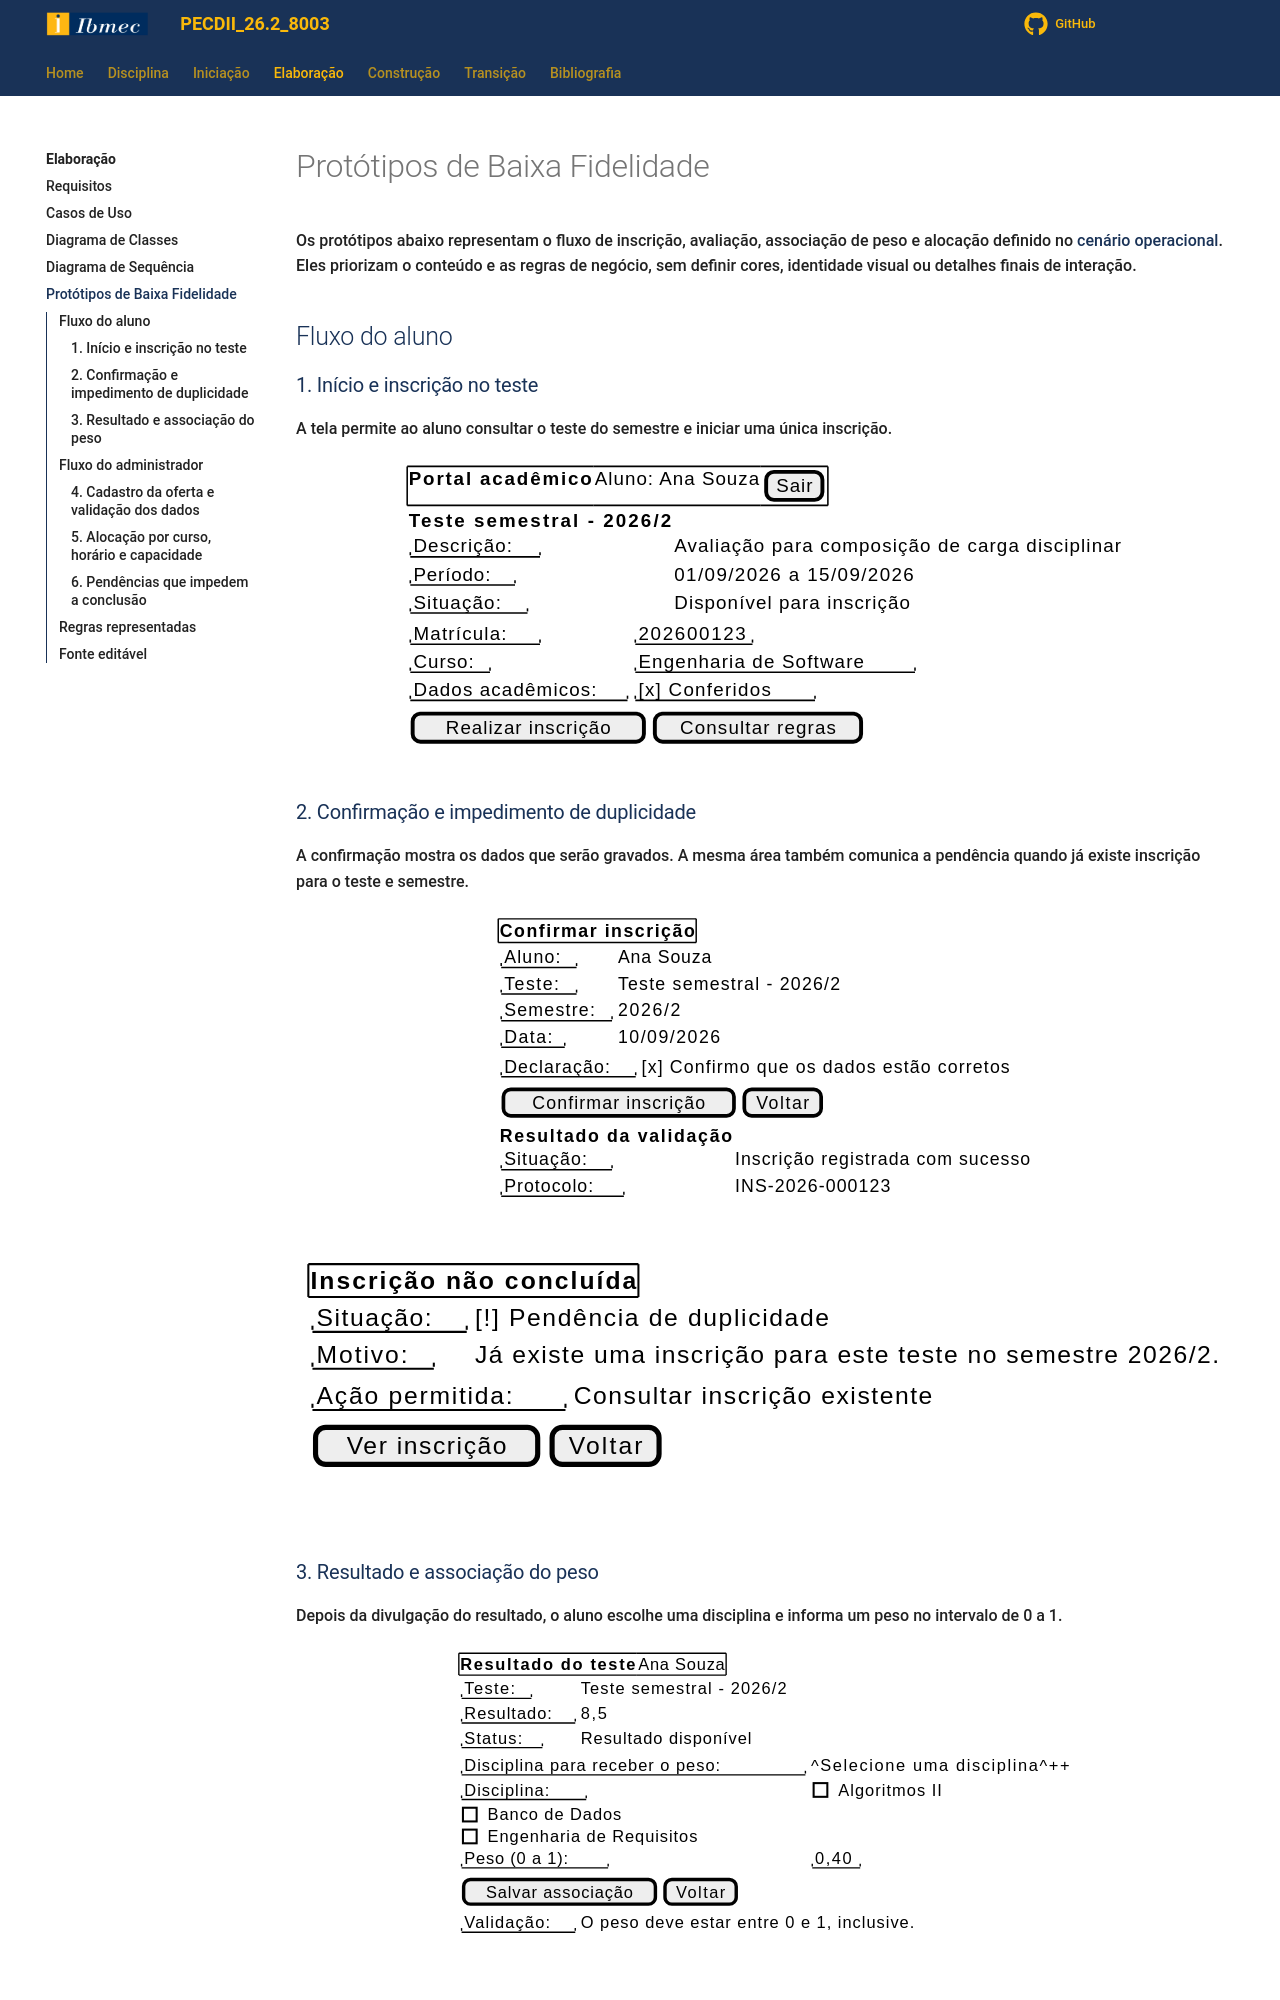

repository: jonh-carvalho/PECDII_26.2_8003 · page: Elaboracao/prototipos_baixa_fidelidade/index.html · generator: mkdocs

---
title: Protótipos de Baixa Fidelidade
tags:
  - protótipo
  - SALT
  - requisitos
---
# Protótipos de Baixa Fidelidade

Os protótipos abaixo representam o fluxo de inscrição, avaliação, associação de peso e alocação definido no [cenário operacional](../../diagramas/cenario.md). Eles priorizam o conteúdo e as regras de negócio, sem definir cores, identidade visual ou detalhes finais de interação.

## Fluxo do aluno

### 1. Início e inscrição no teste

A tela permite ao aluno consultar o teste do semestre e iniciar uma única inscrição.

```plantuml
@startsalt
{
  {+
    <b>Portal acadêmico</b> | Aluno: Ana Souza | [Sair]
  }
  {
    <b>Teste semestral - 2026/2</b>
    "Descrição:" | Avaliação para composição de carga disciplinar
    "Período:" | 01/09/2026 a 15/09/2026
    "Situação:" | Disponível para inscrição
  }
  {
    "Matrícula:" | "202600123"
    "Curso:" | "Engenharia de Software"
    "Dados acadêmicos:" | "[x] Conferidos"
  }
  {
    [Realizar inscrição] | [Consultar regras]
  }
}
@endsalt
```

### 2. Confirmação e impedimento de duplicidade

A confirmação mostra os dados que serão gravados. A mesma área também comunica a pendência quando já existe inscrição para o teste e semestre.

```plantuml
@startsalt
{
  {+
    <b>Confirmar inscrição</b>
  }
  {
    "Aluno:" | Ana Souza
    "Teste:" | Teste semestral - 2026/2
    "Semestre:" | 2026/2
    "Data:" | 10/09/2026
  }
  {
    "Declaração:" | [x] Confirmo que os dados estão corretos
  }
  {
    [Confirmar inscrição] | [Voltar]
  }
  {
    <b>Resultado da validação</b>
    "Situação:" | Inscrição registrada com sucesso
    "Protocolo:" | INS-2026-000123
  }
}
@endsalt
```

```plantuml
@startsalt
{
  {+
    <b>Inscrição não concluída</b>
  }
  {
    "Situação:" | [!] Pendência de duplicidade
    "Motivo:" | Já existe uma inscrição para este teste no semestre 2026/2.
  }
  {
    "Ação permitida:" | Consultar inscrição existente
  }
  {
    [Ver inscrição] | [Voltar]
  }
}
@endsalt
```

### 3. Resultado e associação do peso

Depois da divulgação do resultado, o aluno escolhe uma disciplina e informa um peso no intervalo de 0 a 1.

```plantuml
@startsalt
{
  {+
    <b>Resultado do teste</b> | Ana Souza
  }
  {
    "Teste:" | Teste semestral - 2026/2
    "Resultado:" | 8,5
    "Status:" | Resultado disponível
  }
  {
    "Disciplina para receber o peso:" | ^Selecione uma disciplina^++
    "Disciplina:" | [ ] Algoritmos II
                     | [ ] Banco de Dados
                     | [ ] Engenharia de Requisitos
    "Peso (0 a 1):" | "0,40"
  }
  {
    [Salvar associação] | [Voltar]
  }
  {
    "Validação:" | O peso deve estar entre 0 e 1, inclusive.
  }
}
@endsalt
```

## Fluxo do administrador
